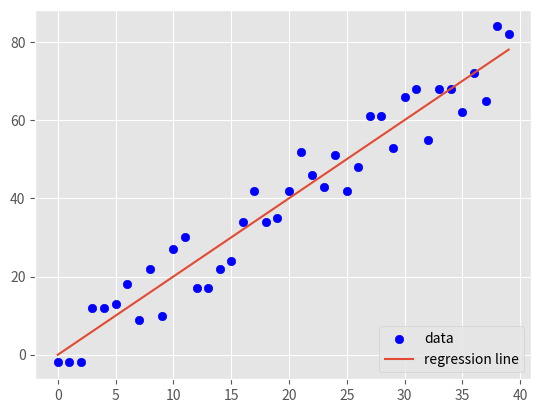

Source code (Python):
import random
import numpy as np
from statistics import mean
import matplotlib.pyplot as plt
from matplotlib import style
style.use('ggplot')


def create_ds(hm, var, step=2, corr=False):
    '''
    hm: how many datapoints
    var: how much each point can vary from the previous point
    step: how far to step on average per point
    corr: data points correlation
    '''
    val = 1
    ys = []
    for i in range(hm):
        y = val+random.randrange(-var, var)
        ys.append(y)
        if corr and corr == 'pos':
            val += step
        elif corr and corr == 'neg':
            val -= step
    xs = [i for i in range(len(ys))]
    # for i in range(len(ys)):
    #     print(xs[i], ys[i])
    return np.array(xs, dtype=np.float64), np.array(ys, dtype=np.float64)


def best_fit(xs, ys):
    m = (mean(xs)*mean(ys) - mean(xs*ys))/(mean(xs)**2-mean(xs**2))
    b = mean(ys) - m*mean(xs)
    return m, b


def sqr_err(ys_org, ys_line):
    return sum((ys_line-ys_org)**2)


def coeff_of_determination(ys_org, ys_line):
    y_mean_line = [mean(ys_org) for _ in ys_org]
    sqr_err_reg = sqr_err(ys_org, ys_line)
    sqr_err_y_mean = sqr_err(ys_org, y_mean_line)
    return 1-(sqr_err_reg/sqr_err_y_mean)


xs, ys = create_ds(40, 10, 2, corr='pos')
# xs, ys = create_ds(10, 10, 10, corr='pos')
# print(xs, ys)
m, b = best_fit(xs, ys)
regression_line = [(m*x)+b for x in xs]
r_squared = coeff_of_determination(ys, regression_line)
print(r_squared)


plt.scatter(xs, ys, color='b', label='data')
plt.plot(xs, regression_line, label='regression line')
plt.legend(loc=4)
plt.show()
